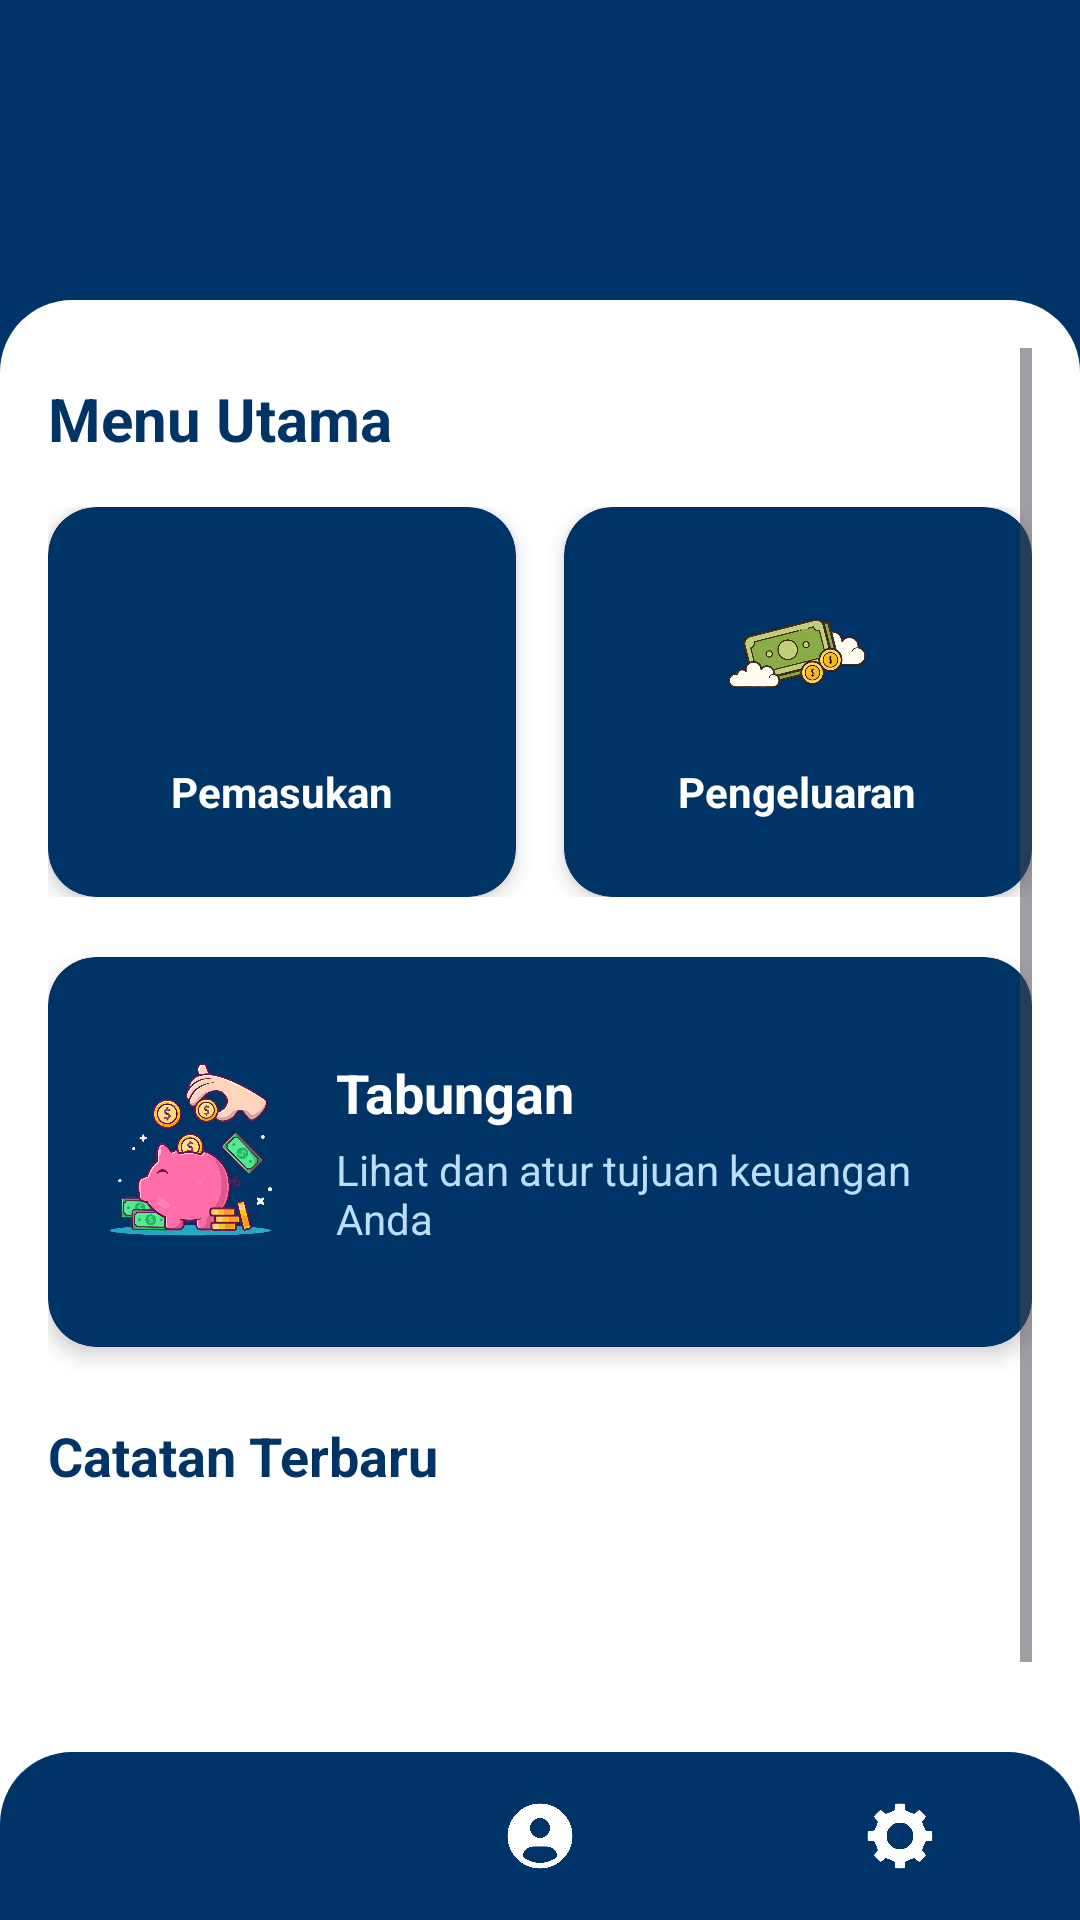

Layout XML and referenced resources for this Android screen:
<!-- AndroidManifest.xml: application theme Theme.UTSProject -->
<!-- res/layout/activity_home.xml -->
<androidx.constraintlayout.widget.ConstraintLayout
    xmlns:android="http://schemas.android.com/apk/res/android"
    xmlns:app="http://schemas.android.com/apk/res-auto"
    xmlns:tools="http://schemas.android.com/tools"
    android:layout_width="match_parent"
    android:layout_height="match_parent"
    android:background="#003368"
    tools:context=".HomeActivity">
    <LinearLayout
        android:layout_width="match_parent"
        android:layout_height="wrap_content"
        android:gravity="center"
        app:layout_constraintTop_toTopOf="parent"
        app:layout_constraintStart_toStartOf="parent"
        app:layout_constraintEnd_toEndOf="parent">

        <ImageView
            android:layout_width="216dp"
            android:layout_height="75dp"
            android:layout_gravity="center"
            android:layout_marginTop="10dp"
            android:src="@drawable/app_name2"
            tools:ignore="MissingConstraints" />
    </LinearLayout>


    <LinearLayout
        android:id="@+id/mainContainer"
        android:layout_width="match_parent"
        android:layout_height="match_parent"
        android:layout_marginTop="100dp"
        android:background="@drawable/bg_white_rounded_top"
        android:orientation="vertical"
        android:padding="16dp"
        app:layout_constraintBottom_toTopOf="@+id/bottomNavigationView"
        app:layout_constraintEnd_toEndOf="parent"
        app:layout_constraintHorizontal_bias="1.0"
        app:layout_constraintStart_toStartOf="parent"
        app:layout_constraintTop_toTopOf="parent"
        app:layout_constraintVertical_bias="1.0">

        <ScrollView
            android:layout_width="match_parent"
            android:layout_height="wrap_content">

            <LinearLayout
                android:layout_width="match_parent"
                android:layout_height="wrap_content"
                android:orientation="vertical"
                >


                <TextView
                    android:layout_width="match_parent"
                    android:layout_height="wrap_content"
                    android:layout_marginBottom="16dp"
                    android:text="Menu Utama"
                    android:textColor="#003366"
                    android:textSize="20sp"
                    android:textStyle="bold"
                    android:paddingTop="10dp"/>

                <LinearLayout
                    android:layout_width="match_parent"
                    android:layout_height="wrap_content"
                    android:layout_marginBottom="20dp"
                    android:orientation="horizontal">

                    <androidx.cardview.widget.CardView
                        android:id="@+id/cardIncome"
                        android:layout_width="0dp"
                        android:layout_height="130dp"
                        android:layout_marginEnd="8dp"
                        android:layout_weight="1"
                        android:clickable="true"
                        android:focusable="true"
                        app:cardBackgroundColor="#003366"
                        app:cardCornerRadius="16dp"
                        app:cardElevation="4dp">

                        <LinearLayout
                            android:layout_width="match_parent"
                            android:layout_height="match_parent"
                            android:gravity="center"
                            android:orientation="vertical"
                            android:padding="12dp">

                            <ImageView
                                android:layout_width="48dp"
                                android:layout_height="48dp"
                                android:layout_marginBottom="12dp"
                                android:src="@drawable/income" />

                            <TextView
                                android:layout_width="wrap_content"
                                android:layout_height="wrap_content"
                                android:text="Pemasukan"
                                android:textColor="#FFFFFF"
                                android:textStyle="bold" />
                        </LinearLayout>
                    </androidx.cardview.widget.CardView>

                    <androidx.cardview.widget.CardView
                        android:id="@+id/cardExpense"
                        android:layout_width="0dp"
                        android:layout_height="130dp"
                        android:layout_marginStart="8dp"
                        android:layout_weight="1"
                        android:clickable="true"
                        android:focusable="true"
                        app:cardBackgroundColor="#003366"
                        app:cardCornerRadius="16dp"
                        app:cardElevation="4dp">

                        <LinearLayout
                            android:layout_width="match_parent"
                            android:layout_height="match_parent"
                            android:gravity="center"
                            android:orientation="vertical"
                            android:padding="12dp">

                            <ImageView
                                android:layout_width="48dp"
                                android:layout_height="48dp"
                                android:layout_marginBottom="12dp"
                                android:src="@drawable/outcome" />

                            <TextView
                                android:layout_width="wrap_content"
                                android:layout_height="wrap_content"
                                android:text="Pengeluaran"
                                android:textColor="#FFFFFF"
                                android:textStyle="bold" />
                        </LinearLayout>
                    </androidx.cardview.widget.CardView>
                </LinearLayout>

                <androidx.cardview.widget.CardView
                    android:id="@+id/cardSavingGoal"
                    android:layout_width="match_parent"
                    android:layout_height="130dp"
                    android:layout_marginBottom="24dp"
                    android:clickable="true"
                    android:focusable="true"
                    app:cardBackgroundColor="#003366"
                    app:cardCornerRadius="16dp"
                    app:cardElevation="4dp">

                    <LinearLayout
                        android:layout_width="match_parent"
                        android:layout_height="match_parent"
                        android:gravity="center_vertical"
                        android:orientation="horizontal"
                        android:padding="16dp">

                        <ImageView
                            android:layout_width="64dp"
                            android:layout_height="64dp"
                            android:layout_marginEnd="16dp"
                            android:src="@drawable/savings" />

                        <LinearLayout
                            android:layout_width="match_parent"
                            android:layout_height="wrap_content"
                            android:orientation="vertical">

                            <TextView
                                android:layout_width="wrap_content"
                                android:layout_height="wrap_content"
                                android:layout_marginBottom="4dp"
                                android:text="Tabungan"
                                android:textColor="#FFFFFF"
                                android:textSize="18sp"
                                android:textStyle="bold" />

                            <TextView
                                android:layout_width="wrap_content"
                                android:layout_height="wrap_content"
                                android:text="Lihat dan atur tujuan keuangan Anda"
                                android:textColor="#BBDEFB"
                                android:textSize="14sp" />
                        </LinearLayout>
                    </LinearLayout>
                </androidx.cardview.widget.CardView>

                <LinearLayout
                    android:layout_width="match_parent"
                    android:layout_height="wrap_content"
                    android:layout_marginBottom="8dp"
                    android:orientation="horizontal">

                    <TextView
                        android:layout_width="0dp"
                        android:layout_height="wrap_content"
                        android:layout_weight="1"
                        android:text="Catatan Terbaru"
                        android:textColor="#003366"
                        android:textSize="18sp"
                        android:textStyle="bold" />

                </LinearLayout>

                <androidx.recyclerview.widget.RecyclerView
                    android:id="@+id/rvTransactions"
                    android:layout_width="match_parent"
                    android:layout_height="200dp"
                    android:nestedScrollingEnabled="false"
                    android:paddingTop="4dp"
                     />
            </LinearLayout>
        </ScrollView>
    </LinearLayout>

    <com.google.android.material.bottomnavigation.BottomNavigationView
        android:id="@+id/bottomNavigationView"
        android:layout_width="match_parent"
        android:layout_height="56dp"
        android:background="@drawable/bg_bottom_nav_rounded"
        app:itemIconTint="@color/bottom_nav_colors"
        app:itemTextColor="@color/bottom_nav_colors"
        app:itemIconSize="52dp"
        app:layout_constraintBottom_toBottomOf="parent"
        app:menu="@menu/bottom_nav_menu"
        />
</androidx.constraintlayout.widget.ConstraintLayout>
<!-- resources referenced by this layout -->
<resources>
  <!-- drawable bg_bottom_nav_rounded (drawable) -->
  <shape xmlns:android="http://schemas.android.com/apk/res/android" android:shape="rectangle">
      <solid android:color="#003368"/>
      <corners android:topLeftRadius="24dp" android:topRightRadius="24dp"/>
  </shape>
  <!-- drawable bg_white_rounded_top (drawable) -->
  <shape xmlns:android="http://schemas.android.com/apk/res/android" android:shape="rectangle">
          <solid android:color="#FFFFFF"/>
          <corners android:topLeftRadius="24dp" android:topRightRadius="24dp"/>
      </shape>
  <!-- drawable outcome: png bitmap (drawable, 401501 bytes) -->
  <!-- drawable savings: png bitmap (drawable, 571560 bytes) -->
  <style name="Theme.UTSProject" parent="Base.Theme.UTSProject" />
  <style name="Base.Theme.UTSProject" parent="Theme.Material3.DayNight.NoActionBar">
          
          
      </style>
</resources>
